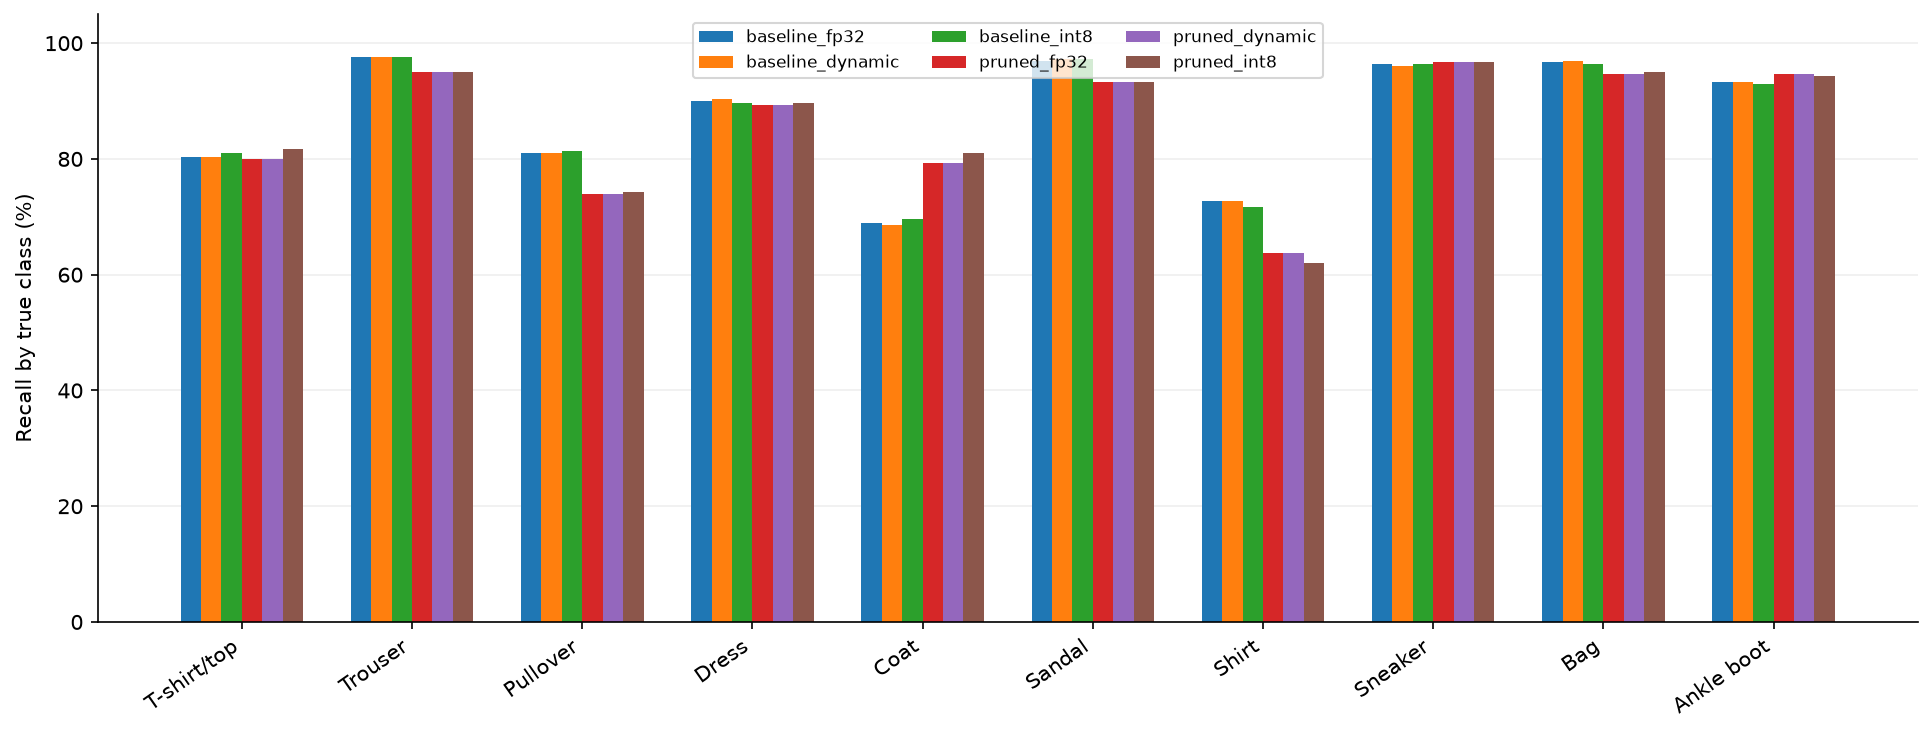

The data file committed next to this chart (first rows):
model, class, test_examples, recall
baseline_fp32, T-shirt/top, 300, 0.8033
baseline_fp32, Trouser, 300, 0.9767
baseline_fp32, Pullover, 300, 0.81
baseline_fp32, Dress, 300, 0.9
baseline_fp32, Coat, 300, 0.69
baseline_fp32, Sandal, 300, 0.97
baseline_fp32, Shirt, 300, 0.7267
baseline_fp32, Sneaker, 300, 0.9633
baseline_fp32, Bag, 300, 0.9667
baseline_fp32, Ankle boot, 300, 0.9333
baseline_dynamic, T-shirt/top, 300, 0.8033
baseline_dynamic, Trouser, 300, 0.9767
baseline_dynamic, Pullover, 300, 0.81
baseline_dynamic, Dress, 300, 0.9033
baseline_dynamic, Coat, 300, 0.6867
baseline_dynamic, Sandal, 300, 0.9733
baseline_dynamic, Shirt, 300, 0.7267
baseline_dynamic, Sneaker, 300, 0.96
baseline_dynamic, Bag, 300, 0.97
baseline_dynamic, Ankle boot, 300, 0.9333
baseline_int8, T-shirt/top, 300, 0.81
baseline_int8, Trouser, 300, 0.9767
baseline_int8, Pullover, 300, 0.8133
baseline_int8, Dress, 300, 0.8967
baseline_int8, Coat, 300, 0.6967
baseline_int8, Sandal, 300, 0.9733
baseline_int8, Shirt, 300, 0.7167
baseline_int8, Sneaker, 300, 0.9633
baseline_int8, Bag, 300, 0.9633
baseline_int8, Ankle boot, 300, 0.93
pruned_fp32, T-shirt/top, 300, 0.8
pruned_fp32, Trouser, 300, 0.95
pruned_fp32, Pullover, 300, 0.74
pruned_fp32, Dress, 300, 0.8933
pruned_fp32, Coat, 300, 0.7933
pruned_fp32, Sandal, 300, 0.9333
pruned_fp32, Shirt, 300, 0.6367
pruned_fp32, Sneaker, 300, 0.9667
pruned_fp32, Bag, 300, 0.9467
pruned_fp32, Ankle boot, 300, 0.9467
pruned_dynamic, T-shirt/top, 300, 0.8
pruned_dynamic, Trouser, 300, 0.95
pruned_dynamic, Pullover, 300, 0.74
pruned_dynamic, Dress, 300, 0.8933
pruned_dynamic, Coat, 300, 0.7933
pruned_dynamic, Sandal, 300, 0.9333
pruned_dynamic, Shirt, 300, 0.6367
pruned_dynamic, Sneaker, 300, 0.9667
pruned_dynamic, Bag, 300, 0.9467
pruned_dynamic, Ankle boot, 300, 0.9467
pruned_int8, T-shirt/top, 300, 0.8167
pruned_int8, Trouser, 300, 0.95
pruned_int8, Pullover, 300, 0.7433
pruned_int8, Dress, 300, 0.8967
pruned_int8, Coat, 300, 0.81
pruned_int8, Sandal, 300, 0.9333
pruned_int8, Shirt, 300, 0.62
pruned_int8, Sneaker, 300, 0.9667
pruned_int8, Bag, 300, 0.95
pruned_int8, Ankle boot, 300, 0.9433
